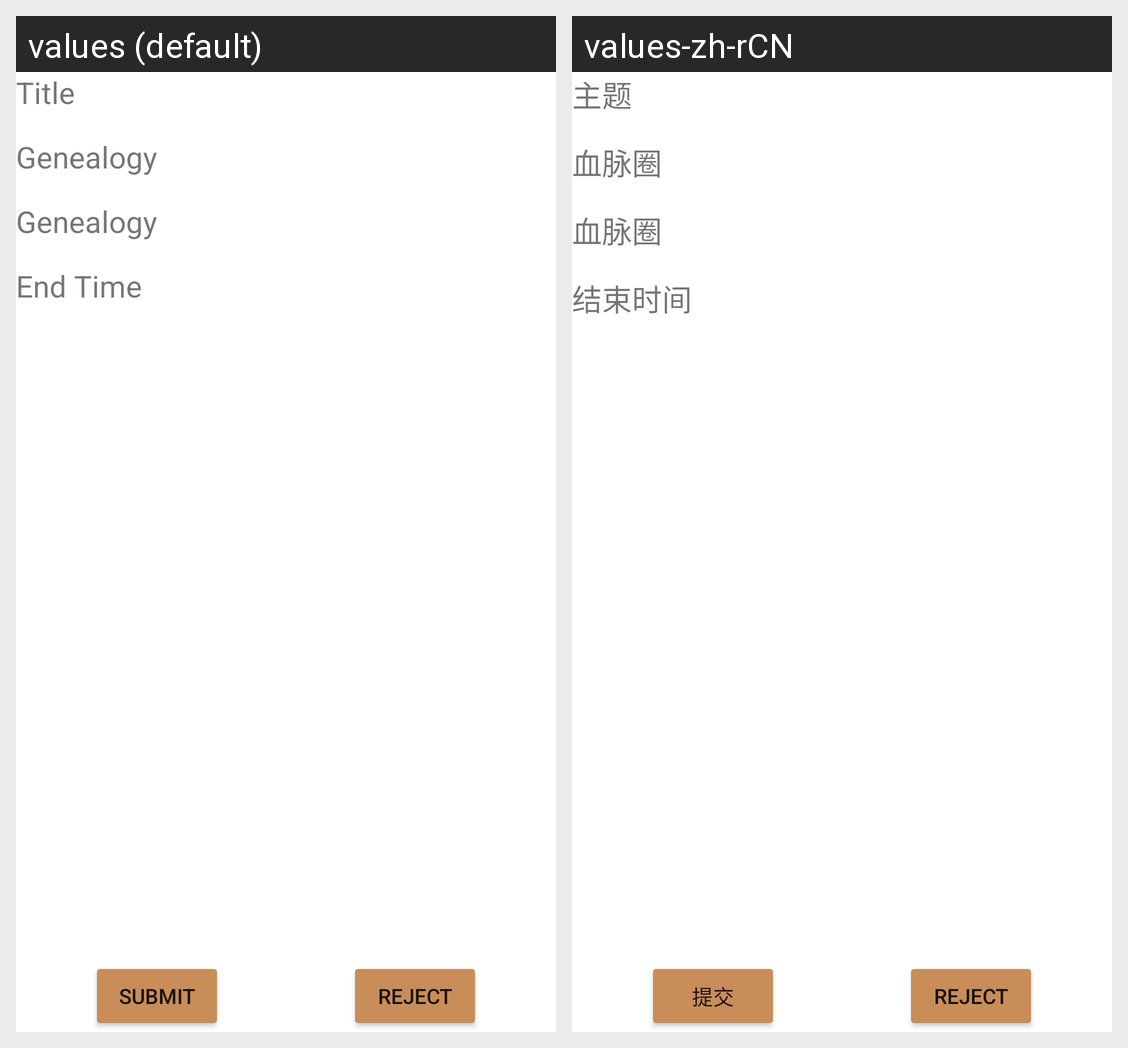

Locale-by-locale string values for the Android screen shown in this grid:
Android screen res/layout/activity_vote_detail.xml rendered under 2 locales, left to right: values (default), values-zh-rCN. Device: Nexus 5 (rendered at 1080×1920; each locale shown at half size, 540×960, under a caption strip naming it); theme AppBaseTheme.
Strings drawn on this screen, with the default value and each locale's value (text and hints the layout hard-codes, and strings that could not be matched under every locale, appear in the picture but are not listed):

title
  values: Title
  values-zh-rCN: 主题

app_name
  values: Genealogy
  values-zh-rCN: 血脉圈

end_time
  values: End Time
  values-zh-rCN: 结束时间

submit
  values: Submit
  values-zh-rCN: 提交
